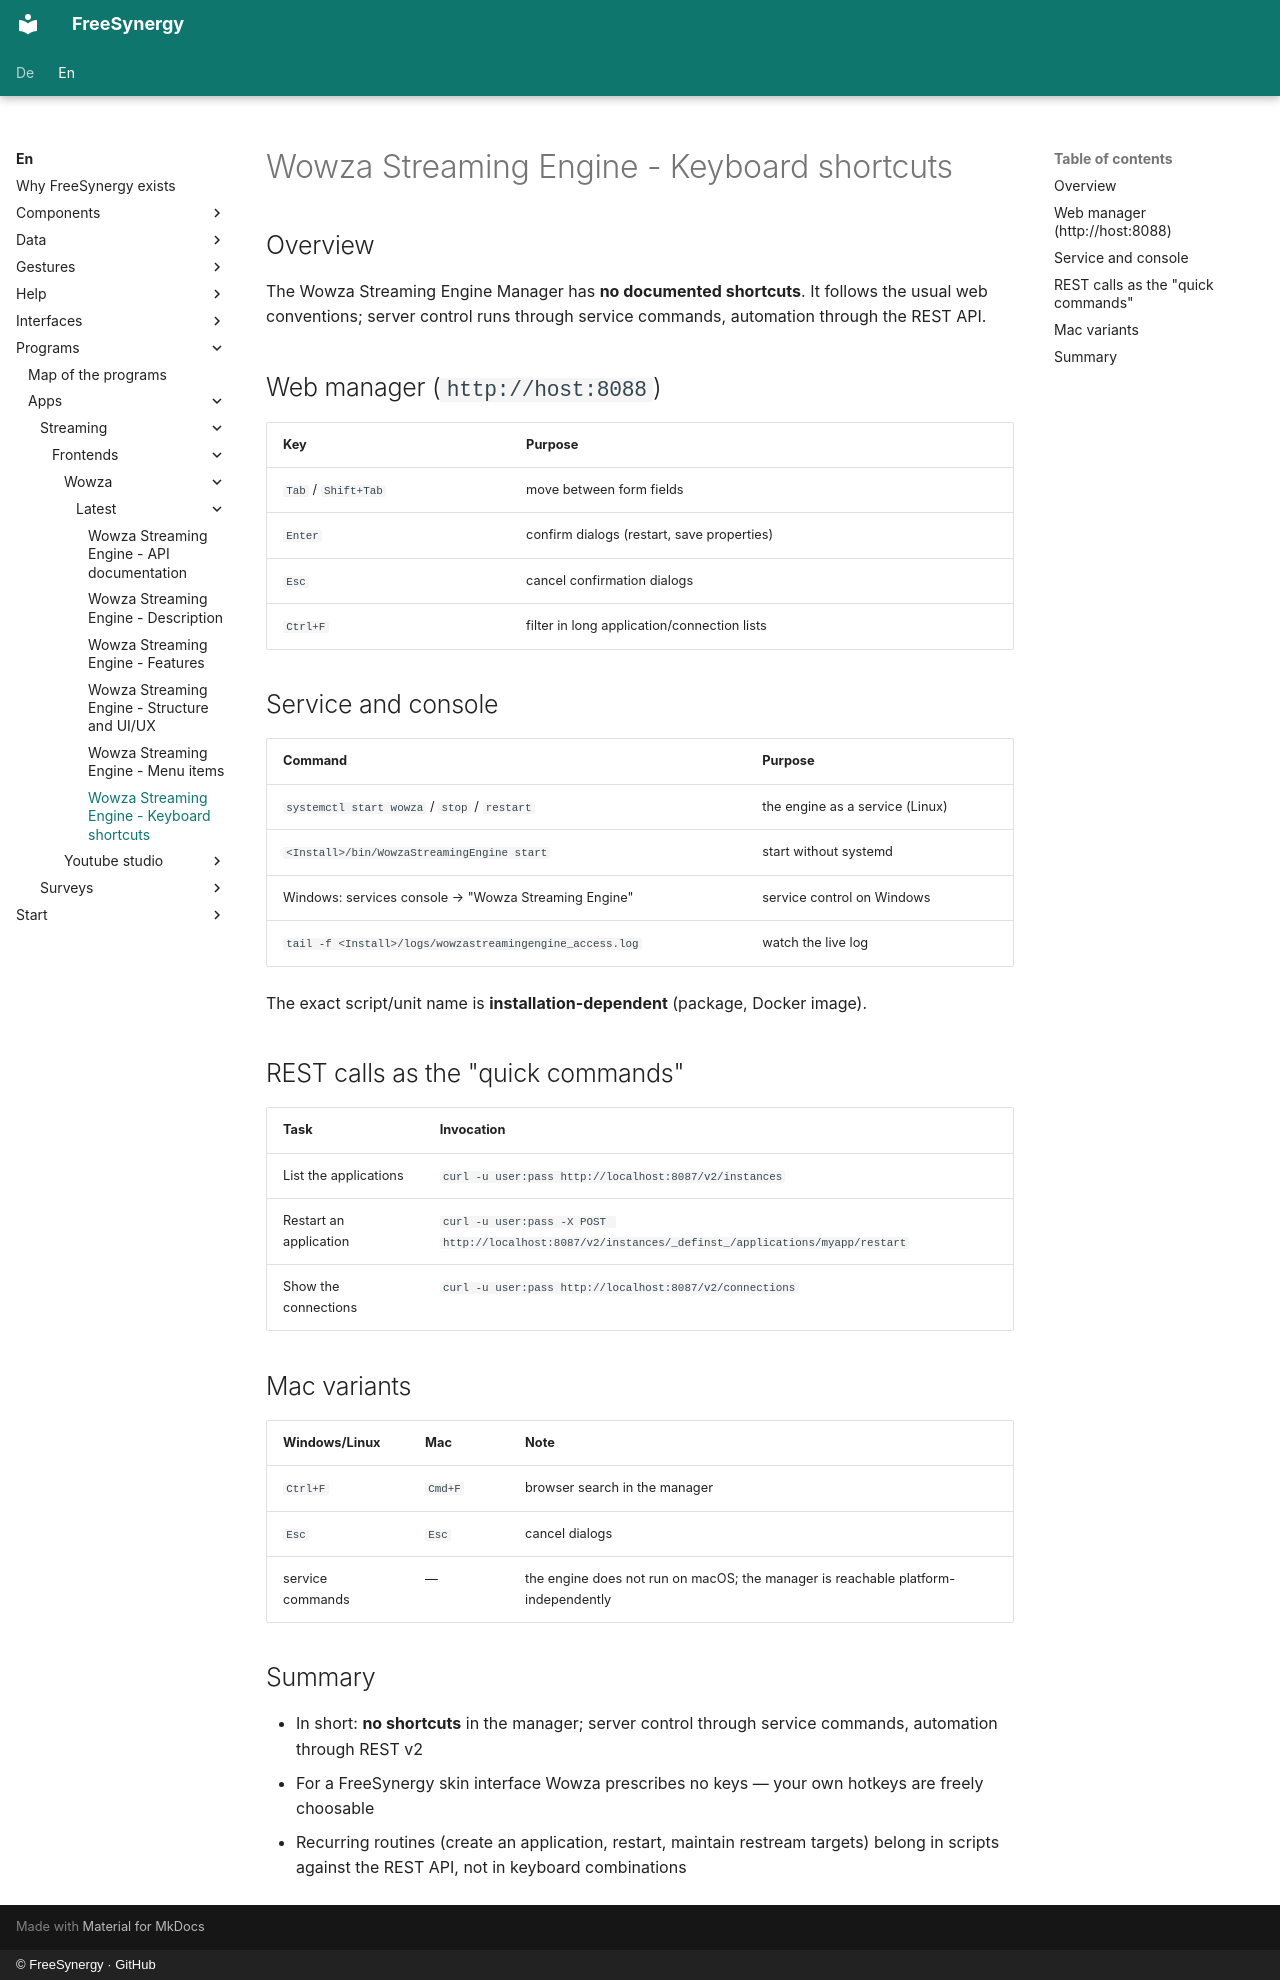

repository: FreeSynergy/fs-documentation · page: en/programs/apps/streaming/frontends/wowza/latest/shortcuts/index.html · generator: mkdocs · copyright: © FreeSynergy · GitHub

# Wowza Streaming Engine - Keyboard shortcuts

## Overview

The Wowza Streaming Engine Manager has **no documented shortcuts**. It follows the usual web conventions; server control runs through service commands, automation through the REST API.

## Web manager (`http://host:8088`)

| Key | Purpose |
|-----|---------|
| `Tab` / `Shift+Tab` | move between form fields |
| `Enter` | confirm dialogs (restart, save properties) |
| `Esc` | cancel confirmation dialogs |
| `Ctrl+F` | filter in long application/connection lists |

## Service and console

| Command | Purpose |
|---------|---------|
| `systemctl start wowza` / `stop` / `restart` | the engine as a service (Linux) |
| `<Install>/bin/WowzaStreamingEngine start` | start without systemd |
| Windows: services console → "Wowza Streaming Engine" | service control on Windows |
| `tail -f <Install>/logs/wowzastreamingengine_access.log` | watch the live log |

The exact script/unit name is **installation-dependent** (package, Docker image).

## REST calls as the "quick commands"

| Task | Invocation |
|------|------------|
| List the applications | `curl -u user:pass http://localhost:8087/v2/instances` |
| Restart an application | `curl -u user:pass -X POST http://localhost:8087/v2/instances/_definst_/applications/myapp/restart` |
| Show the connections | `curl -u user:pass http://localhost:8087/v2/connections` |

## Mac variants

| Windows/Linux | Mac | Note |
|---------------|-----|------|
| `Ctrl+F` | `Cmd+F` | browser search in the manager |
| `Esc` | `Esc` | cancel dialogs |
| service commands | — | the engine does not run on macOS; the manager is reachable platform-independently |

## Summary

- In short: **no shortcuts** in the manager; server control through service commands, automation through REST v2
- For a FreeSynergy skin interface Wowza prescribes no keys — your own hotkeys are freely choosable
- Recurring routines (create an application, restart, maintain restream targets) belong in scripts against the REST API, not in keyboard combinations
